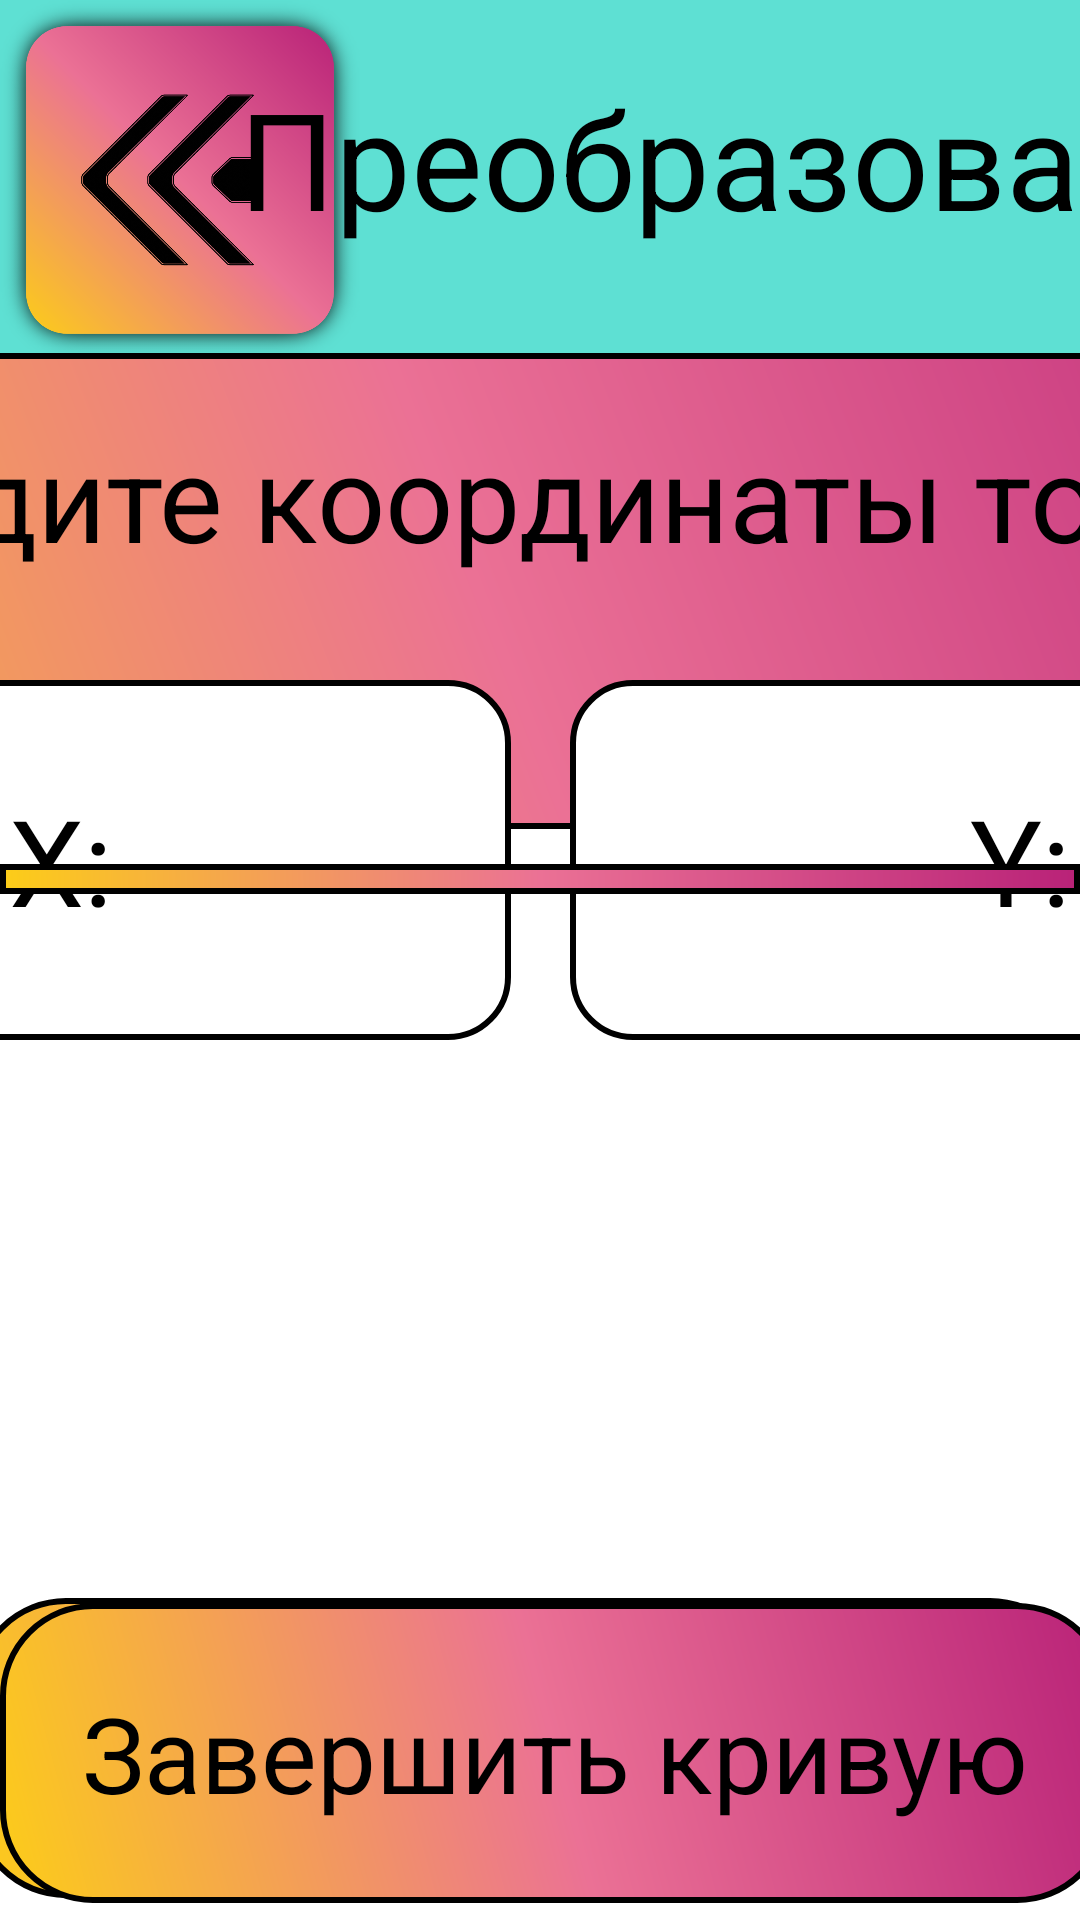

Reconstruct the res/layout file that produces this screen, plus the resources it refers to.
<!-- AndroidManifest.xml: application theme Theme.MathJourney -->
<!-- res/layout/activity_transform_creat.xml -->
<?xml version="1.0" encoding="utf-8"?>
<androidx.constraintlayout.widget.ConstraintLayout xmlns:android="http://schemas.android.com/apk/res/android"
    xmlns:app="http://schemas.android.com/apk/res-auto"
    xmlns:ap = "http://schemas.android.com/apk/res-auto"
    xmlns:tools="http://schemas.android.com/tools"
    android:layout_width="match_parent"
    android:layout_height="match_parent"
    android:background="@color/green"
    tools:context=".Transform_Creat_Activity">

    <ImageView
        android:id="@+id/imageViewEscape"
        android:layout_width="120dp"
        android:layout_height="120dp"
        app:layout_constraintBottom_toBottomOf="parent"
        app:layout_constraintEnd_toEndOf="parent"
        app:layout_constraintHorizontal_bias="0.0"
        app:layout_constraintStart_toStartOf="parent"
        app:layout_constraintTop_toTopOf="parent"
        app:layout_constraintVertical_bias="0.0"
        app:srcCompat="@drawable/button_path_image" />

    <ImageView
        android:id="@+id/imageViewHedder"
        android:layout_width="618dp"
        android:layout_height="100dp"
        app:layout_constraintBottom_toBottomOf="parent"
        app:layout_constraintEnd_toEndOf="parent"
        app:layout_constraintHorizontal_bias="0.145"
        app:layout_constraintStart_toEndOf="@+id/imageViewEscape"
        app:layout_constraintTop_toTopOf="parent"
        app:layout_constraintVertical_bias="0.005"
        app:srcCompat="@drawable/value_image" />


    <TextView
        android:id="@+id/textViewHedder"
        android:layout_width="618dp"
        android:layout_height="100dp"
        android:gravity="center"
        android:text="Преобразования плоскости"
        android:textColor="@color/black"
        android:textSize="45dp"
        app:layout_constraintBottom_toBottomOf="@+id/imageViewHedder"
        app:layout_constraintEnd_toEndOf="@+id/imageViewHedder"
        app:layout_constraintHorizontal_bias="0.708"
        app:layout_constraintStart_toStartOf="@+id/imageViewHedder"
        app:layout_constraintTop_toTopOf="@+id/imageViewHedder" />

    <TextView
        android:id="@+id/textView29"
        android:layout_width="700dp"
        android:layout_height="269dp"
        android:background="@drawable/home_panel"
        app:layout_constraintBottom_toBottomOf="parent"
        app:layout_constraintEnd_toEndOf="parent"
        app:layout_constraintStart_toStartOf="parent"
        app:layout_constraintTop_toBottomOf="@+id/imageViewHedder"
        app:layout_constraintVertical_bias="0.056" />

    <TextView
        android:id="@+id/textView36"
        android:layout_width="700dp"
        android:layout_height="500dp"
        android:background="@drawable/home_panel"
        app:layout_constraintBottom_toBottomOf="parent"
        app:layout_constraintEnd_toEndOf="parent"
        app:layout_constraintStart_toStartOf="parent"
        app:layout_constraintTop_toBottomOf="@+id/imageView14"
        app:layout_constraintVertical_bias="0.136" />

    <TextView
        android:id="@+id/vectorSide"
        android:layout_width="670dp"
        android:layout_height="470dp"
        android:background="@drawable/input_image_2"
        ap:layout_constraintBottom_toBottomOf="parent"
        ap:layout_constraintEnd_toEndOf="parent"
        android:padding="20dp"
        android:textSize="40dp"
        android:textColor="@color/black"
        ap:layout_constraintStart_toStartOf="parent"
        ap:layout_constraintTop_toBottomOf="@+id/imageView14"
        app:layout_constraintVertical_bias="0.186" />

    <EditText
        android:id="@+id/editTextNumber3"
        android:layout_width="300dp"
        android:layout_height="120dp"
        android:layout_marginStart="40dp"
        android:layout_marginBottom="40dp"
        android:background="@drawable/input_image_2"
        android:ems="10"
        android:gravity="center"
        android:hint="X:"
        android:textColorHint="@color/ap_gray"
        android:inputType="numberSigned|numberDecimal"
        android:textColor="@color/black"
        android:textSize="40dp"
        app:layout_constraintBottom_toBottomOf="@+id/textView29"
        app:layout_constraintStart_toStartOf="@+id/textView29" />

    <EditText
        android:id="@+id/editTextNumber4"
        android:layout_width="300dp"
        android:layout_height="120dp"
        android:layout_marginEnd="40dp"
        android:layout_marginBottom="40dp"
        android:background="@drawable/input_image_2"
        android:ems="10"
        android:gravity="center"
        android:hint="Y:"
        android:textColorHint="@color/ap_gray"
        android:inputType="numberSigned|numberDecimal"
        android:textColor="@color/black"
        android:textSize="40dp"
        app:layout_constraintBottom_toBottomOf="@+id/textView29"
        app:layout_constraintEnd_toEndOf="@+id/textView29" />

    <TextView
        android:id="@+id/textView30"
        android:layout_width="600dp"
        android:layout_height="53dp"
        android:gravity="center"
        android:text="Введите координаты точки:"
        android:textColor="@color/black"
        android:textSize="40dp"
        app:layout_constraintBottom_toBottomOf="@+id/textView29"
        app:layout_constraintEnd_toEndOf="@+id/textView29"
        app:layout_constraintHorizontal_bias="0.501"
        app:layout_constraintStart_toStartOf="@+id/textView29"
        app:layout_constraintTop_toTopOf="@+id/textView29"
        app:layout_constraintVertical_bias="0.097" />

    <TextView
        android:id="@+id/textView31"
        android:layout_width="370dp"
        android:layout_height="100dp"
        android:layout_marginTop="16dp"
        android:background="@drawable/home_panel"
        android:gravity="center"
        android:text="Добавить"
        android:textColor="@color/black"
        android:textSize="35dp"
        app:layout_constraintBottom_toTopOf="@+id/imageView14"
        app:layout_constraintEnd_toEndOf="parent"
        app:layout_constraintHorizontal_bias="0.037"
        app:layout_constraintStart_toStartOf="parent"
        app:layout_constraintTop_toBottomOf="@+id/textView29"
        app:layout_constraintVertical_bias="0.184" />

    <TextView
        android:id="@+id/textView38"
        android:layout_width="370dp"
        android:layout_height="100dp"
        android:background="@drawable/home_panel"
        android:gravity="center"
        android:text="Удалить последний"
        android:textColor="@color/black"
        android:textSize="35dp"
        app:layout_constraintBottom_toTopOf="@+id/imageView14"
        app:layout_constraintEnd_toEndOf="parent"
        app:layout_constraintHorizontal_bias="0.962"
        app:layout_constraintStart_toStartOf="parent"
        app:layout_constraintTop_toBottomOf="@+id/textView29"
        app:layout_constraintVertical_bias="0.425" />

    <TextView
        android:id="@+id/textView33"
        android:layout_width="370dp"
        android:layout_height="100dp"
        android:background="@drawable/home_panel"
        android:gravity="center"
        android:text="Завершить цикл"
        android:textColor="@color/black"
        android:textSize="35dp"
        app:layout_constraintBottom_toBottomOf="parent"
        app:layout_constraintEnd_toEndOf="parent"
        app:layout_constraintHorizontal_bias="0.953"
        app:layout_constraintStart_toStartOf="parent"
        app:layout_constraintTop_toBottomOf="@+id/textView29"
        app:layout_constraintVertical_bias="0.952" />

    <TextView
        android:id="@+id/textView32"
        android:layout_width="370dp"
        android:layout_height="100dp"
        android:layout_marginTop="40dp"
        android:background="@drawable/home_panel"
        android:gravity="center"
        android:text="Завершить кривую"
        android:textColor="@color/black"
        android:textSize="35dp"
        app:layout_constraintBottom_toBottomOf="parent"
        app:layout_constraintEnd_toEndOf="parent"
        app:layout_constraintHorizontal_bias="0.037"
        app:layout_constraintStart_toStartOf="parent"
        app:layout_constraintTop_toBottomOf="@+id/textView29"
        app:layout_constraintVertical_bias="0.95" />

    <ImageView
        android:id="@+id/imageView14"
        android:layout_width="match_parent"
        android:layout_height="10dp"
        app:layout_constraintBottom_toBottomOf="parent"
        app:layout_constraintEnd_toEndOf="parent"
        app:layout_constraintHorizontal_bias="1.0"
        app:layout_constraintStart_toStartOf="parent"
        app:layout_constraintTop_toTopOf="parent"
        app:layout_constraintVertical_bias="0.457"
        app:srcCompat="@drawable/separator" />

</androidx.constraintlayout.widget.ConstraintLayout>
<!-- resources referenced by this layout -->
<resources>
  <color name="black">#FF000000</color>
  <color name="green">#5EE0D3</color>
  <!-- drawable button_path_image: png bitmap (drawable, 199060 bytes) -->
  <!-- drawable home_panel (drawable) -->
  <?xml version="1.0" encoding="utf-8"?>
  <shape xmlns:android="http://schemas.android.com/apk/res/android" android:shape="rectangle">
      <corners android:radius="30dp"/>
      <gradient android:angle="225" android:startColor="@color/red" android:centerColor="@color/orange" android:endColor="@color/yellow"/>
      <stroke android:width="2dp" android:color="@color/black"/>
  </shape>
  <!-- drawable input_image_2 (drawable) -->
  <?xml version="1.0" encoding="utf-8"?>
  <shape xmlns:android="http://schemas.android.com/apk/res/android" android:shape="rectangle">
      <corners android:radius="20dp"/>
      <gradient android:startColor="@color/white" android:endColor="@color/white"/>
      <stroke android:color="@color/black" android:width="2dp"/>
  </shape>
  <!-- drawable separator (drawable) -->
  <?xml version="1.0" encoding="utf-8"?>
  <shape xmlns:android="http://schemas.android.com/apk/res/android" android:shape="rectangle">
      <corners/>
      <gradient android:angle="225" android:startColor="@color/red" android:centerColor="@color/orange" android:endColor="@color/yellow"/>
      <stroke android:width="2dp" android:color="@color/black"/>
  </shape>
  <style name="Theme.MathJourney" parent="Theme.MaterialComponents.DayNight.NoActionBar">
          
          <item name="colorPrimary">@color/purple_500</item>
          <item name="colorPrimaryVariant">@color/purple_700</item>
          <item name="colorOnPrimary">@color/white</item>
          
          <item name="colorSecondary">@color/teal_200</item>
          <item name="colorSecondaryVariant">@color/teal_700</item>
          <item name="colorOnSecondary">@color/black</item>
          
          <item name="android:statusBarColor">?attr/colorPrimaryVariant</item>
          
      </style>
  <color name="red">#B92278</color>
  <color name="orange">#EB7195</color>
  <color name="yellow">#FCCD18</color>
  <color name="white">#FFFFFFFF</color>
  <color name="purple_500">#FF6200EE</color>
  <color name="purple_700">#FF3700B3</color>
  <color name="teal_200">#FF03DAC5</color>
  <color name="teal_700">#FF018786</color>
</resources>
